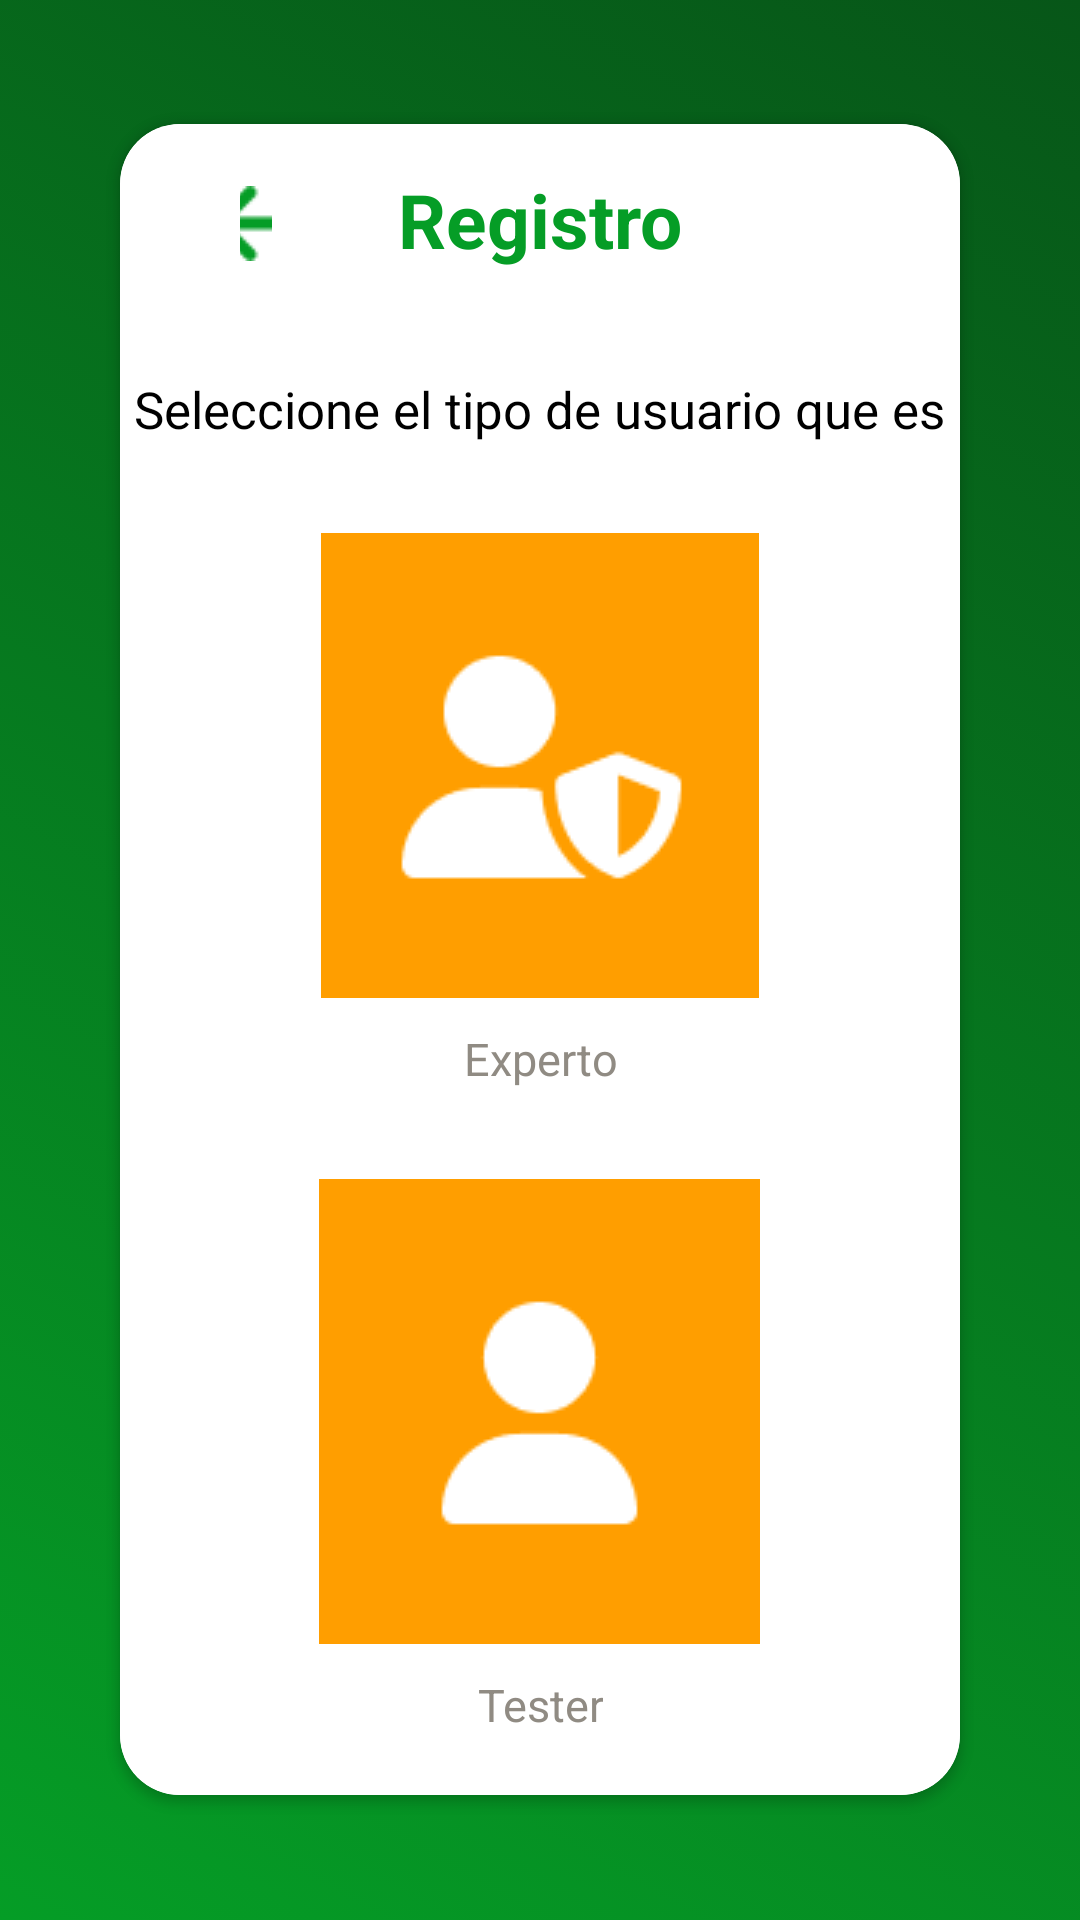

Layout XML and referenced resources for this Android screen:
<!-- AndroidManifest.xml: application theme Theme.SafeCrops -->
<!-- res/layout/activity_elige_usuario.xml -->
<?xml version="1.0" encoding="utf-8"?>
<RelativeLayout xmlns:android="http://schemas.android.com/apk/res/android"
    xmlns:app="http://schemas.android.com/apk/res-auto"
    xmlns:tools="http://schemas.android.com/tools"
    android:layout_width="match_parent"
    android:layout_height="match_parent"
    android:orientation="vertical"
    android:gravity="center"
    android:background="@drawable/gradient_list"
    tools:context=".eligeUsuario">

    <androidx.cardview.widget.CardView
        android:id="@+id/corne"
        android:layout_width="match_parent"
        android:layout_height="wrap_content"
        android:layout_marginStart="40dp"
        android:layout_marginEnd="40dp"
        app:cardCornerRadius="20dp"
        android:elevation="21dp">

        <LinearLayout
            android:layout_width="match_parent"
            android:layout_height="wrap_content"
            android:background="@color/white"
            android:orientation="vertical">

            <RelativeLayout
                android:layout_width="match_parent"
                android:layout_height="wrap_content">

                <TextView
                    android:id="@+id/textView"
                    android:layout_width="wrap_content"
                    android:layout_height="wrap_content"
                    android:layout_centerInParent="true"
                    android:layout_marginTop="30dp"
                    android:text="Registro"
                    android:textColor="@color/txtVerde"
                    android:textSize="25dp"
                    android:textStyle="bold" />

                <ImageButton
                    android:id="@+id/imgBtnBack"
                    android:layout_width="36dp"
                    android:layout_height="26dp"
                    android:layout_alignParentStart="true"
                    android:layout_alignParentTop="true"
                    android:layout_marginStart="40dp"
                    android:layout_marginLeft="40dp"
                    android:layout_marginTop="20dp"
                    android:layout_marginEnd="42dp"
                    android:layout_toStartOf="@+id/textView"
                    android:backgroundTint="@color/white"
                    app:srcCompat="@drawable/vectorback" />


            </RelativeLayout>

            <TextView
                android:id="@+id/textView3"
                android:layout_width="wrap_content"
                android:layout_marginTop="20dp"
                android:layout_gravity="center"
                android:layout_height="wrap_content"
                android:textSize="17dp"
                android:textColor="@color/black"
                android:text="Seleccione el tipo de usuario que es"
                android:textAlignment="center"/>

            <ImageButton
                android:id="@+id/imgBtnExperto"
                android:layout_width="wrap_content"
                android:layout_marginTop="20dp"
                android:layout_gravity="center"
                android:layout_height="wrap_content"
                android:backgroundTint="@color/white"
                android:onClick="registerExperto"
                app:srcCompat="@drawable/iconexperto" />

            <TextView
                android:id="@+id/textView4"
                android:layout_width="wrap_content"
                android:layout_gravity="center"
                android:layout_height="wrap_content"
                android:textSize="15dp"
                android:text="Experto"
                android:textColor="@color/Gris"
                android:textAlignment="center"/>

            <ImageButton
                android:id="@+id/imgBtnTester"
                android:layout_width="185dp"
                android:layout_height="wrap_content"
                android:layout_gravity="center"
                android:layout_marginTop="20dp"
                android:backgroundTint="@color/white"
                android:onClick="registerTester"
                app:srcCompat="@drawable/icontester" />

            <TextView
                android:id="@+id/textView5"
                android:layout_width="wrap_content"
                android:layout_gravity="center"
                android:layout_height="wrap_content"
                android:textSize="15dp"
                android:textColor="@color/Gris"
                android:layout_marginBottom="20dp"
                android:text="Tester"
                android:textAlignment="center"/>

        </LinearLayout>
    </androidx.cardview.widget.CardView>


</RelativeLayout>
<!-- resources referenced by this layout -->
<resources>
  <color name="Gris">#908B83</color>
  <color name="black">#FF000000</color>
  <color name="txtVerde">#059D26</color>
  <color name="white">#FFFFFFFF</color>
  <!-- drawable gradient_list (drawable) -->
  <?xml version="1.0" encoding="utf-8"?>
  <animation-list xmlns:android="http://schemas.android.com/apk/res/android">
      <item
          android:drawable="@drawable/background_1"
          android:duration="5000"
          />
      <item
          android:drawable="@drawable/background_2"
          android:duration="5000"
          />
      <item
          android:drawable="@drawable/background_3"
          android:duration="5000"
          />
  
  </animation-list>
  <!-- drawable iconexperto: png bitmap (drawable, 1924 bytes) -->
  <!-- drawable icontester: png bitmap (drawable, 1363 bytes) -->
  <!-- drawable vectorback: png bitmap (drawable, 410 bytes) -->
  <style name="Theme.SafeCrops" parent="Theme.MaterialComponents.DayNight.NoActionBar">
          
          <item name="colorPrimary">@color/bckVerder</item>
          <item name="colorPrimaryVariant">@color/bckVerder</item>
          <item name="colorOnPrimary">@color/white</item>
          
          <item name="colorSecondary">@color/teal_200</item>
          <item name="colorSecondaryVariant">@color/teal_700</item>
          <item name="colorOnSecondary">@color/black</item>
          
          <item name="android:statusBarColor">@color/bckVerder</item>
          
  
          <item name="windowActionBar">false</item>
          <item name="windowNoTitle">true</item>
  
  
      </style>
  <!-- drawable background_1 (drawable) -->
  <?xml version="1.0" encoding="utf-8"?>
  <selector xmlns:android="http://schemas.android.com/apk/res/android">
      <item>
          <shape>
              <gradient
                  android:angle="225"
                  android:startColor="@color/bckVerder"
                  android:endColor="@color/txtVerde"
                  />
          </shape>
      </item>
  </selector>
  <!-- drawable background_2 (drawable) -->
  <?xml version="1.0" encoding="utf-8"?>
  <selector xmlns:android="http://schemas.android.com/apk/res/android">
      <item>
          <shape>
              <gradient
                  android:angle="135"
                  android:startColor="#0A4216"
                  android:endColor="#46DF67"
                  />
          </shape>
      </item>
  </selector>
  <!-- drawable background_3 (drawable) -->
  <?xml version="1.0" encoding="utf-8"?>
  <selector xmlns:android="http://schemas.android.com/apk/res/android">
  
      <item>
          <shape>
              <gradient
                  android:angle="315"
                  android:startColor="#063D12"
                  android:endColor="@color/txtVerde"
                  />
          </shape>
      </item>
  
  </selector>
  <color name="bckVerder">#075618</color>
  <color name="teal_200">#FF03DAC5</color>
  <color name="teal_700">#FF018786</color>
</resources>
